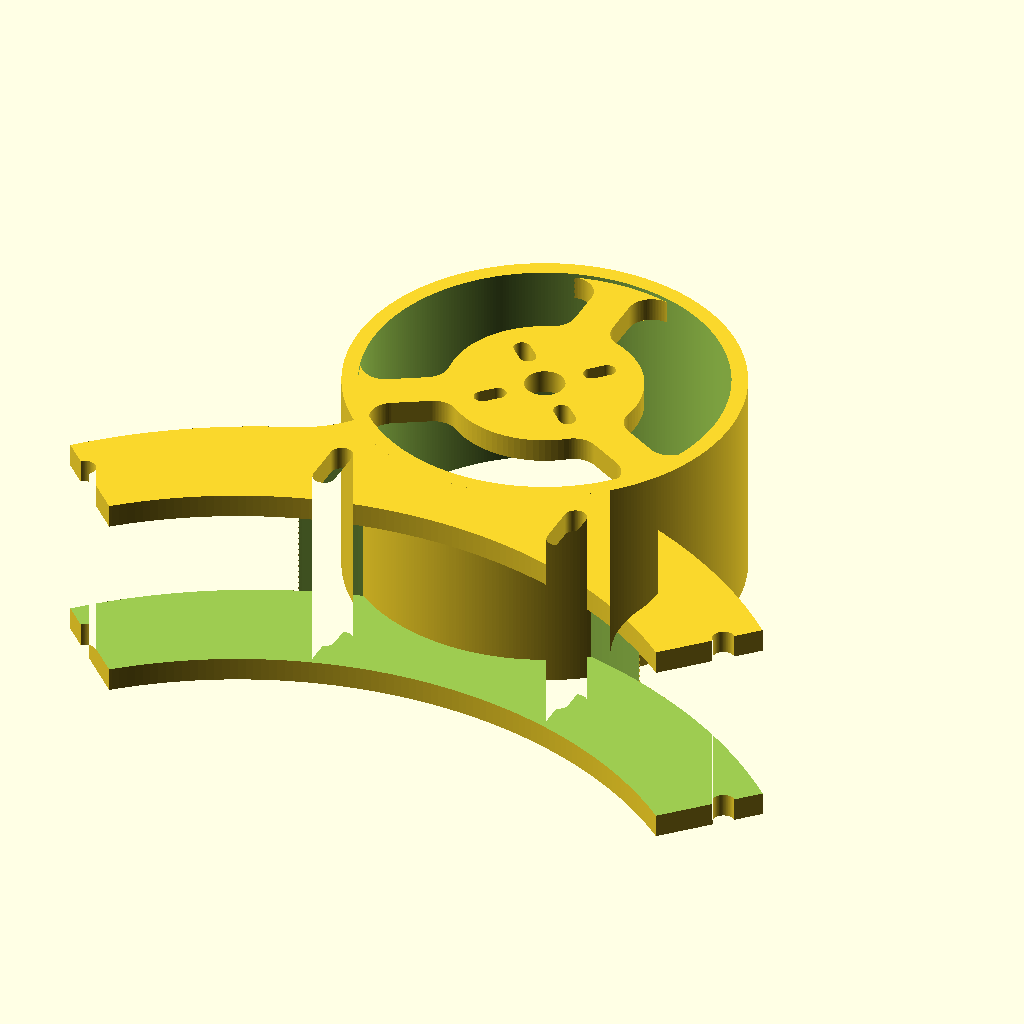
Cell 1: rendered with the file's own defaults.
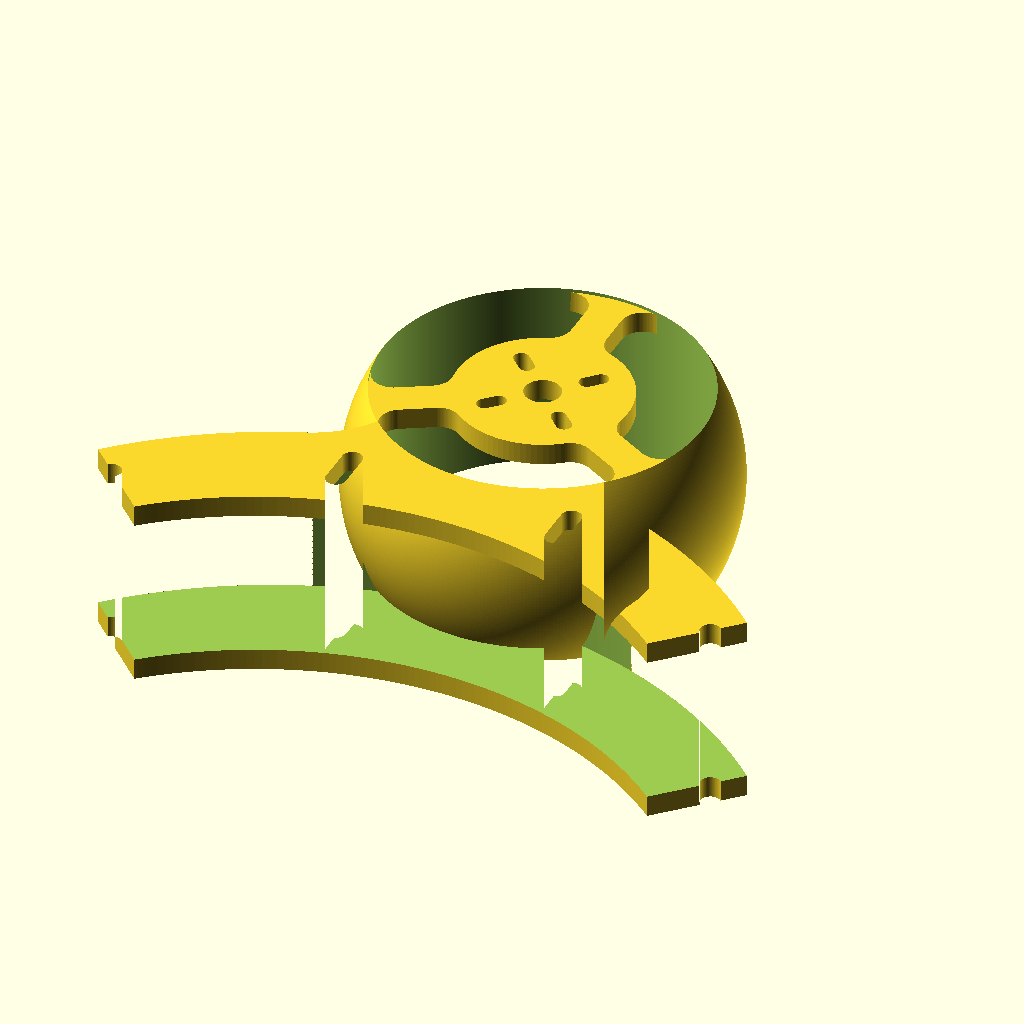
Cell 2: the same model with is_sphere = true.
The same orthographic view direction (rotation 55°, 0°, 25°; colour scheme Cornfield) for every cell, with the view re-fitted per cell, so scale and position can differ between cells.
Source of the model, rov/arm_assemble.scad:
include<../params.scad>
use<arm.scad>
use<arm_upper.scad>
use<prop_shroud_flange.scad>

is_sphere = false;

$fn=360;

radius=26.2;
height=21+3*2;
angle=0;

module arm_assemble(rotate=[0,0,0]){
    arm_pos = (DOME_DIA+30)/2-5+PROP_SHROUD_DIA/2;
    angle2=(abs(rotate.y) == 45)?45:0;
    shift=(abs(rotate.y) == 45)?17:(abs(rotate.y) == 180)?4:0;
    translate([0,shift+arm_pos,0]){
        difference(){
            union(){
                translate([0,-shift,0])
                difference(){
                    arm(height=height, margin=0, minkowski_fn=360);
                    translate([0,-82.47,(height-21)/2])
                    difference(){
                        cylinder(r=(DOME_DIA+30)/2,h=21);
                        translate([0, arm_pos])
                            cylinder(r = r_from_dia(PROP_SHROUD_DIA),h=21);
                    }
                }
                translate([0,0,height/2])
                    rotate(rotate)
                    if(is_sphere){
                        sphere(r=radius,center=true);
                    }else{
                        cylinder(r=22.48+2,h=height,center=true);
                    }
            }
            rotate([0,0,-angle2])
            translate([0,0,height/2])
                rotate(rotate)
                    intersection(){
                        cylinder(r=22.48,h=100,center=true);
                        //scale([1,1,3])
                        //sphere(r=radius/1.135,center=true);
                    }
        }
        rotate([0,0,-angle2])
        translate([0,0,height/2])
            rotate(rotate)
                translate([0,0,(rotate.y>0)?-13:13-3])
                prop_shroud_flange(margin=-2.3, atachement=[2,4,6]);
    }
}

arm_assemble(rotate=[0,angle,0]);
Customizer parameters (derived from the source; name, type, default, range or options):
is_sphere: bool, default false
radius: number, default 26.2
angle: number, default 0
